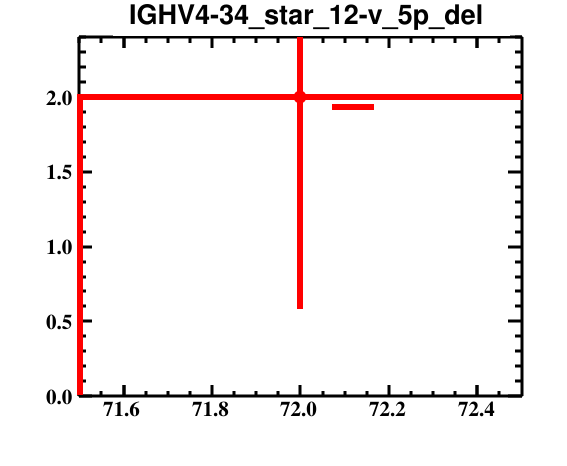

Values plotted in this chart, from the file beside it:
bin_low_edge, contents, binerror, xtitle, binlabel
70.5, 0.0, 0.0, , 
71.5, 2.0, 1.414, , 
72.5, 0.0, 0.0, , 
